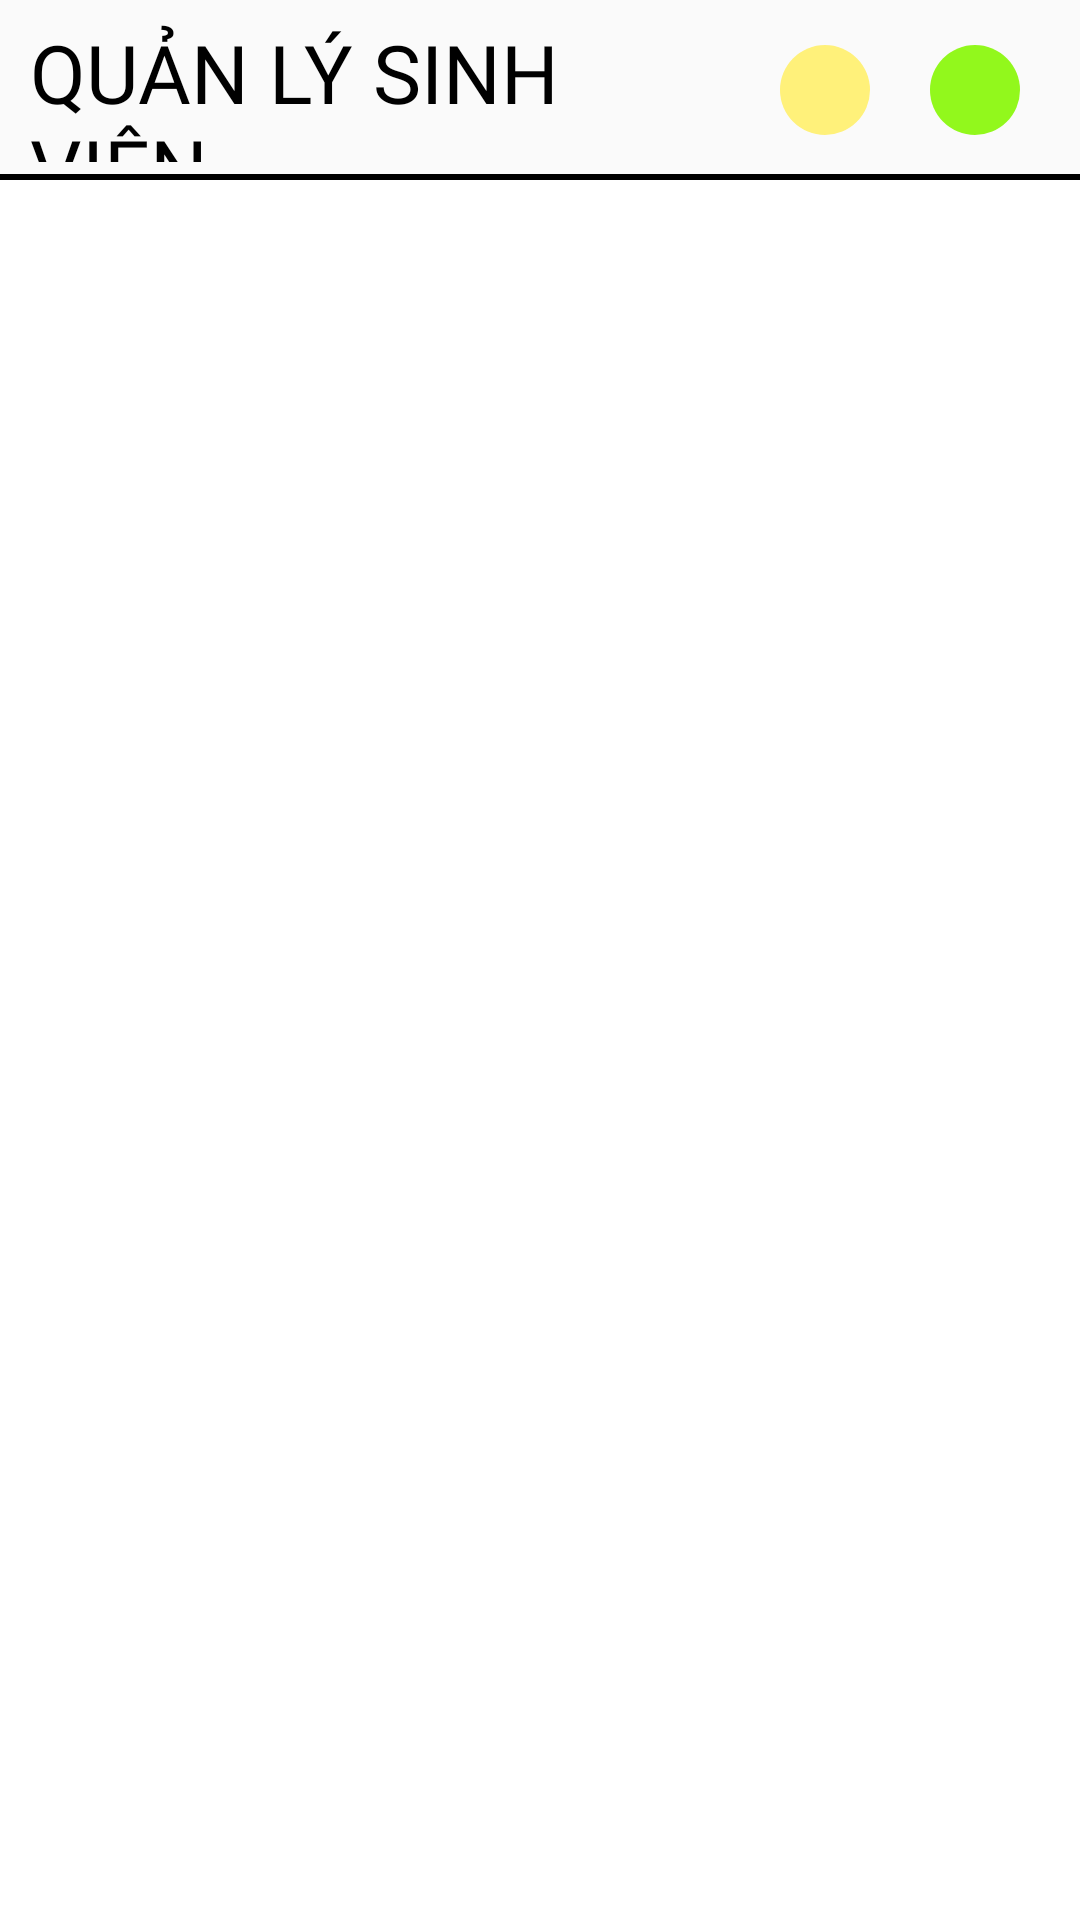

Android layout source for this screen:
<!-- AndroidManifest.xml: application theme Theme.SQLiteQuanLySinhVien -->
<!-- res/layout/activity_main.xml -->
<?xml version="1.0" encoding="utf-8"?>
<androidx.constraintlayout.widget.ConstraintLayout xmlns:android="http://schemas.android.com/apk/res/android"
    xmlns:app="http://schemas.android.com/apk/res-auto"
    xmlns:tools="http://schemas.android.com/tools"
    android:layout_width="match_parent"
    android:layout_height="match_parent"
    tools:context=".MainActivity">
    <androidx.constraintlayout.widget.ConstraintLayout
        android:id="@+id/constraintLayout3"
        android:background="@drawable/borderbottom"
        android:layout_width="0dp"
        android:layout_height="60dp"
        app:layout_constraintEnd_toEndOf="parent"
        app:layout_constraintStart_toStartOf="parent"
        app:layout_constraintTop_toTopOf="parent">

        <androidx.constraintlayout.utils.widget.ImageFilterView
            android:id="@+id/imageView5"
            android:layout_width="30dp"
            android:layout_height="30dp"
            android:layout_marginEnd="20dp"
            android:background="#FFF17A"
            app:layout_constraintBottom_toBottomOf="parent"
            app:layout_constraintEnd_toStartOf="@+id/imageView4"
            app:layout_constraintTop_toTopOf="parent"
            app:roundPercent="1"
            app:srcCompat="@drawable/ic_update" />

        <androidx.constraintlayout.utils.widget.ImageFilterView
            android:id="@+id/imageView4"
            android:layout_width="30dp"
            android:layout_height="30dp"
            android:layout_marginEnd="20dp"
            android:background="#92F81C"
            app:layout_constraintBottom_toBottomOf="parent"
            app:layout_constraintEnd_toEndOf="parent"
            app:layout_constraintTop_toTopOf="parent"
            app:roundPercent="1"
            app:srcCompat="@drawable/ic_add" />

        <TextView
            android:layout_width="247dp"
            android:layout_height="48dp"
            android:fontFamily="@font/patrick_hand"
            android:gravity="center_vertical"
            android:paddingLeft="10dp"
            android:text="Quản lý sinh viên"
            android:textAllCaps="true"
            android:textColor="#000000"
            android:textSize="27sp"
            app:layout_constraintBottom_toBottomOf="parent"
            app:layout_constraintStart_toStartOf="parent"
            app:layout_constraintTop_toTopOf="parent" />
    </androidx.constraintlayout.widget.ConstraintLayout>

    <ListView
        android:id="@+id/listsv"
        android:layout_width="0dp"
        android:layout_height="0dp"
        android:clipToPadding="true"
        app:layout_constraintBottom_toBottomOf="parent"
        app:layout_constraintEnd_toEndOf="parent"
        app:layout_constraintHorizontal_bias="0.0"
        app:layout_constraintStart_toStartOf="parent"
        app:layout_constraintTop_toBottomOf="@+id/constraintLayout3" />
</androidx.constraintlayout.widget.ConstraintLayout>
<!-- resources referenced by this layout -->
<resources>
  <!-- drawable borderbottom (drawable) -->
  <?xml version="1.0" encoding="utf-8"?>
  <layer-list xmlns:android="http://schemas.android.com/apk/res/android">
      <item android:top="-3dp" android:left="-3dp" android:right="-3dp">
          <shape>
              <solid android:color="#FAFAFA"/>
              <stroke android:color="@color/black" android:width="2dp"/>
          </shape>
      </item>
  </layer-list>
  <style name="Theme.SQLiteQuanLySinhVien" parent="Theme.MaterialComponents.DayNight.NoActionBar">
          
          <item name="colorPrimary">@color/purple_500</item>
          <item name="colorPrimaryVariant">@color/purple_700</item>
          <item name="colorOnPrimary">@color/white</item>
          
          <item name="colorSecondary">@color/teal_200</item>
          <item name="colorSecondaryVariant">@color/teal_700</item>
          <item name="colorOnSecondary">@color/black</item>
          
          <item name="android:statusBarColor" tools:targetApi="l">?attr/colorPrimaryVariant</item>
          
      </style>
  <!-- not gathered from this repository: default colours our renderer supplied (Android Studio template values) -->
  <color name="purple_500">#FF6200EE</color>
  <color name="purple_700">#FF3700B3</color>
  <color name="teal_200">#FF03DAC5</color>
  <color name="teal_700">#FF018786</color>
  <color name="black">#FF000000</color>
  <color name="white">#FFFFFFFF</color>
</resources>
